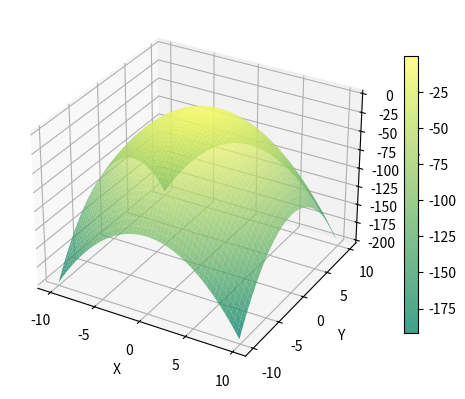

This chart was generated by the following Python code:
#!/bin/env python

import matplotlib.pyplot as plt
from matplotlib import cm
from mpl_toolkits.mplot3d import Axes3D
from numpy import arange, sin, cos, meshgrid, sqrt, log

fig = plt.figure()
ax = fig.add_subplot(111, projection='3d')

r = arange(-10, 10, .1)
X, Y = meshgrid(r, r)

Z = -X**2 - Y**2

ax.set_xlabel('X')
ax.set_ylabel('Y')
ax.set_zlabel('Z')

surf = ax.plot_surface(X, Y, Z, alpha=.75, cmap=cm.summer)
fig.colorbar(surf, shrink=.75)
plt.show()
